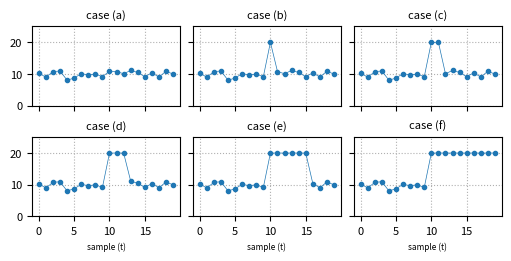

Python code for this plot:
# -*- coding: utf-8 -*-
"""
Change-point vs Anomalies
[redacted]
"""

import numpy as np
import matplotlib.pyplot as plt

plt.rcParams.update({'font.size': 8, 'axes.titlesize': 8})

rng = np.random.default_rng(seed=42)
N = 20
y = rng.normal(10,1,N)

ya = [y.copy() for _ in range(6)]
yv = 20

ya[1][10] = yv
ya[2][10:12] = yv
ya[3][10:13] = yv
ya[4][10:16] = yv
ya[5][10:] = yv

x = np.arange(1,25,5)
fig,axs = plt.subplots(layout='constrained', nrows=2, ncols=3, 
                       figsize=(5,2.5), sharex=True, sharey=True)
cap = ['(a)', '(b)', '(c)', '(d)', '(e)', '(f)']

for j,ax in enumerate(axs.ravel()):
    ax.set_ylim([0,25])
    ax.set_xticks(np.arange(0,25,5))
    ax.grid(linestyle=':')
    ax.set_title(f'case {cap[j]}')
    ax.plot(ya[j], linewidth=0.5, marker='.')
axs[1,0].set_xlabel('sample (t)', fontsize=6)
axs[1,1].set_xlabel('sample (t)', fontsize=6)
axs[1,2].set_xlabel('sample (t)', fontsize=6)

